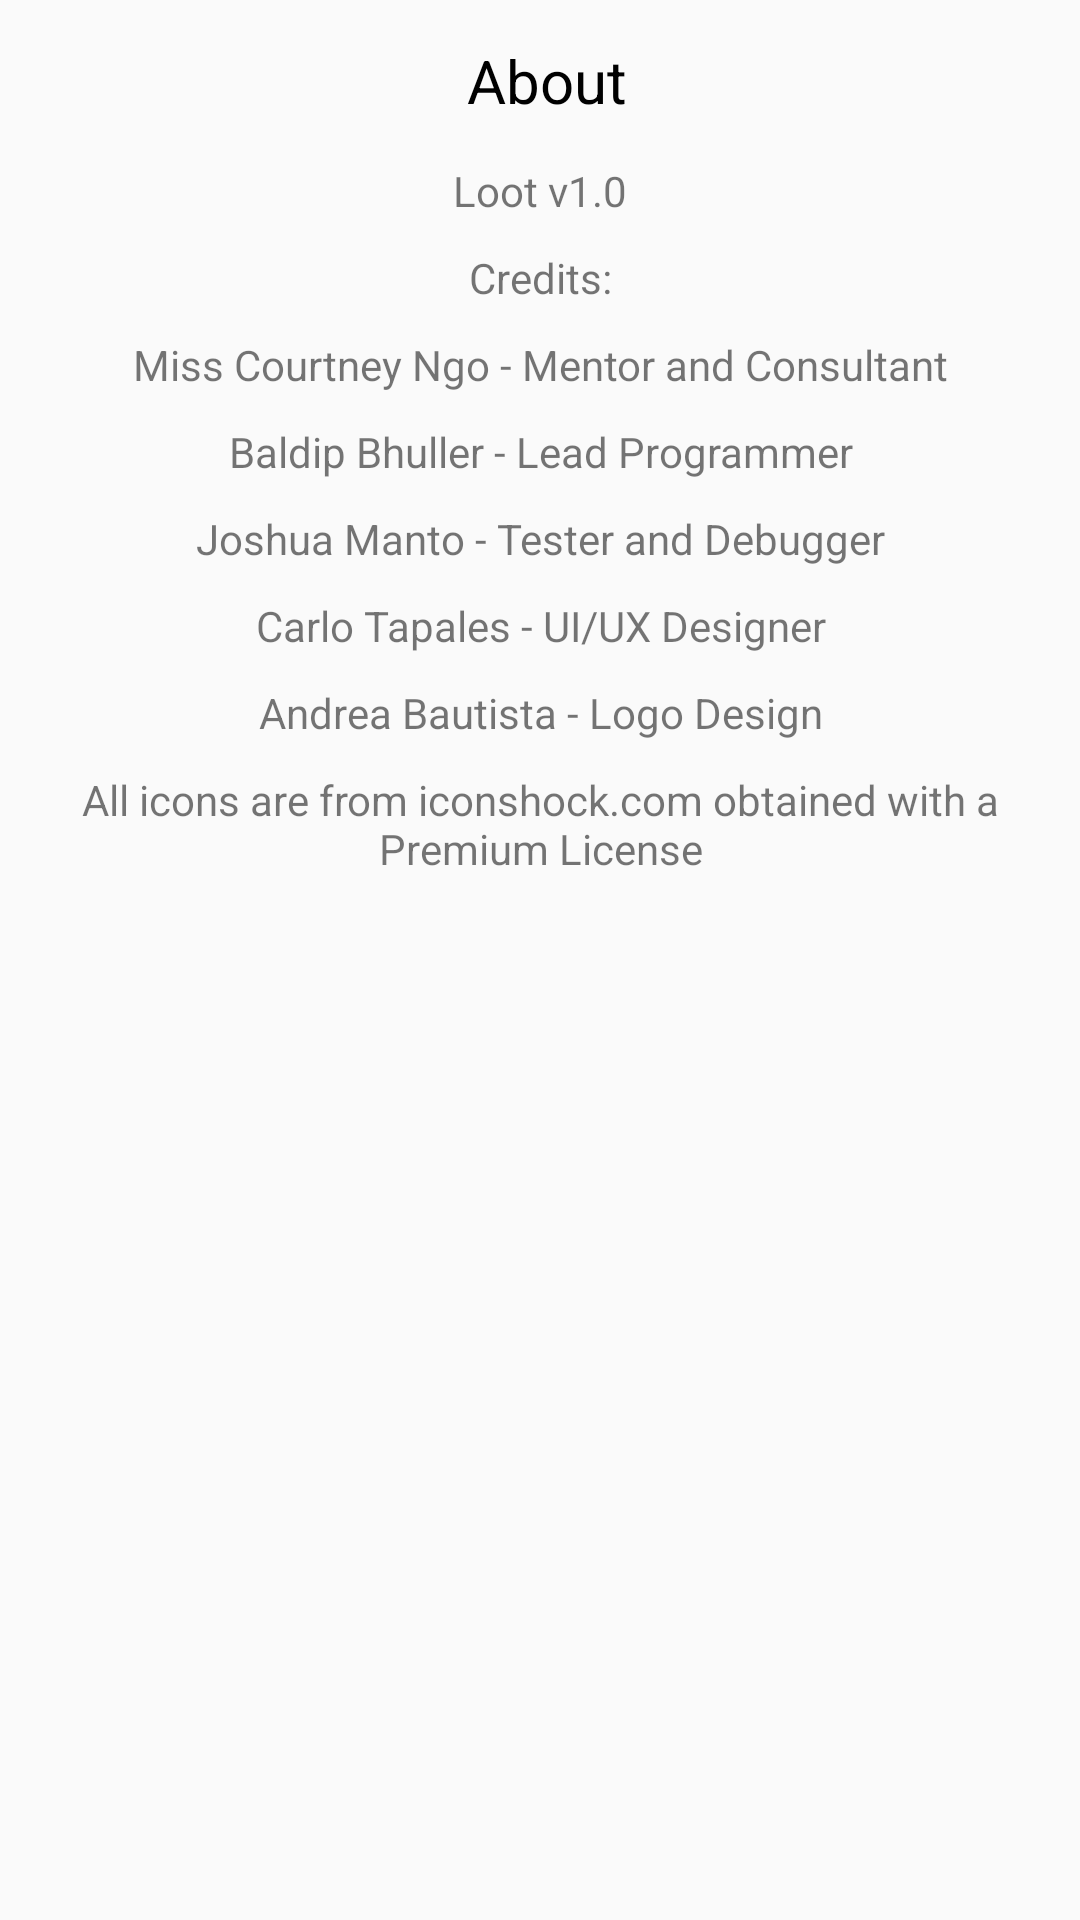

The Android layout XML behind this screen, and the referenced resources:
<!-- AndroidManifest.xml: application theme AppTheme -->
<!-- res/layout/dialog_about.xml -->
<?xml version="1.0" encoding="utf-8"?>
<LinearLayout
    xmlns:android="http://schemas.android.com/apk/res/android"
    android:orientation="vertical"
    android:layout_width="match_parent"
    android:layout_height="match_parent">
    <RelativeLayout
        android:paddingTop="16dp"
        android:layout_width="match_parent"
        android:layout_height="wrap_content"
        android:paddingBottom="10dp">
        <TextView
            android:id="@+id/dialog_about_title"
            android:layout_width="wrap_content"
            android:layout_height="wrap_content"
            android:layout_centerVertical="true"
            android:layout_centerHorizontal="true"
            android:textSize="20sp"
            android:textColor="#000000"
            android:text=" About"/>
        <ImageView
            android:id="@+id/dialog_about_photo"
            android:layout_width="28dp"
            android:layout_height="28dp"
            android:layout_toLeftOf="@id/dialog_about_title"
            android:src="@drawable/about"/>
    </RelativeLayout>
    <TextView
        android:layout_width="match_parent"
        android:layout_height="wrap_content"
        android:gravity="center"
        android:text="Loot v1.0"/>
    <TextView
        android:layout_marginTop="10dp"
        android:layout_width="match_parent"
        android:layout_height="wrap_content"
        android:gravity="center"
        android:text="Credits:"/>
    <TextView
        android:layout_marginTop="10dp"
        android:layout_width="match_parent"
        android:layout_height="wrap_content"
        android:gravity="center"
        android:text="Miss Courtney Ngo - Mentor and Consultant"/>
    <TextView
        android:layout_marginTop="10dp"
        android:layout_width="match_parent"
        android:layout_height="wrap_content"
        android:gravity="center"
        android:text="Baldip Bhuller - Lead Programmer"/>
    <TextView
        android:layout_marginTop="10dp"
        android:layout_width="match_parent"
        android:layout_height="wrap_content"
        android:gravity="center"
        android:text="Joshua Manto - Tester and Debugger"/>
    <TextView
        android:layout_marginTop="10dp"
        android:layout_width="match_parent"
        android:layout_height="wrap_content"
        android:gravity="center"
        android:text="Carlo Tapales - UI/UX Designer"/>
    <TextView
        android:layout_marginTop="10dp"
        android:layout_width="match_parent"
        android:layout_height="wrap_content"
        android:gravity="center"
        android:text="Andrea Bautista - Logo Design"/>
    <TextView
        android:layout_marginTop="10dp"
        android:paddingBottom="16dp"
        android:layout_width="match_parent"
        android:layout_height="wrap_content"
        android:gravity="center"
        android:text="All icons are from iconshock.com obtained with a Premium License"/>
</LinearLayout>
<!-- resources referenced by this layout -->
<resources>
  <style name="AppTheme" parent="Theme.AppCompat.Light.NoActionBar">
          
          <item name="colorPrimary">@color/colorPrimary</item>
          <item name="colorPrimaryDark">@color/colorPrimaryDark</item>
          <item name="colorAccent">@color/colorAccent</item>
          <item name="windowActionBar">false</item>
      </style>
  <color name="colorPrimary">#4CAF50</color>
  <color name="colorPrimaryDark">#388e3c</color>
  <color name="colorAccent">#8BC34A</color>
</resources>
